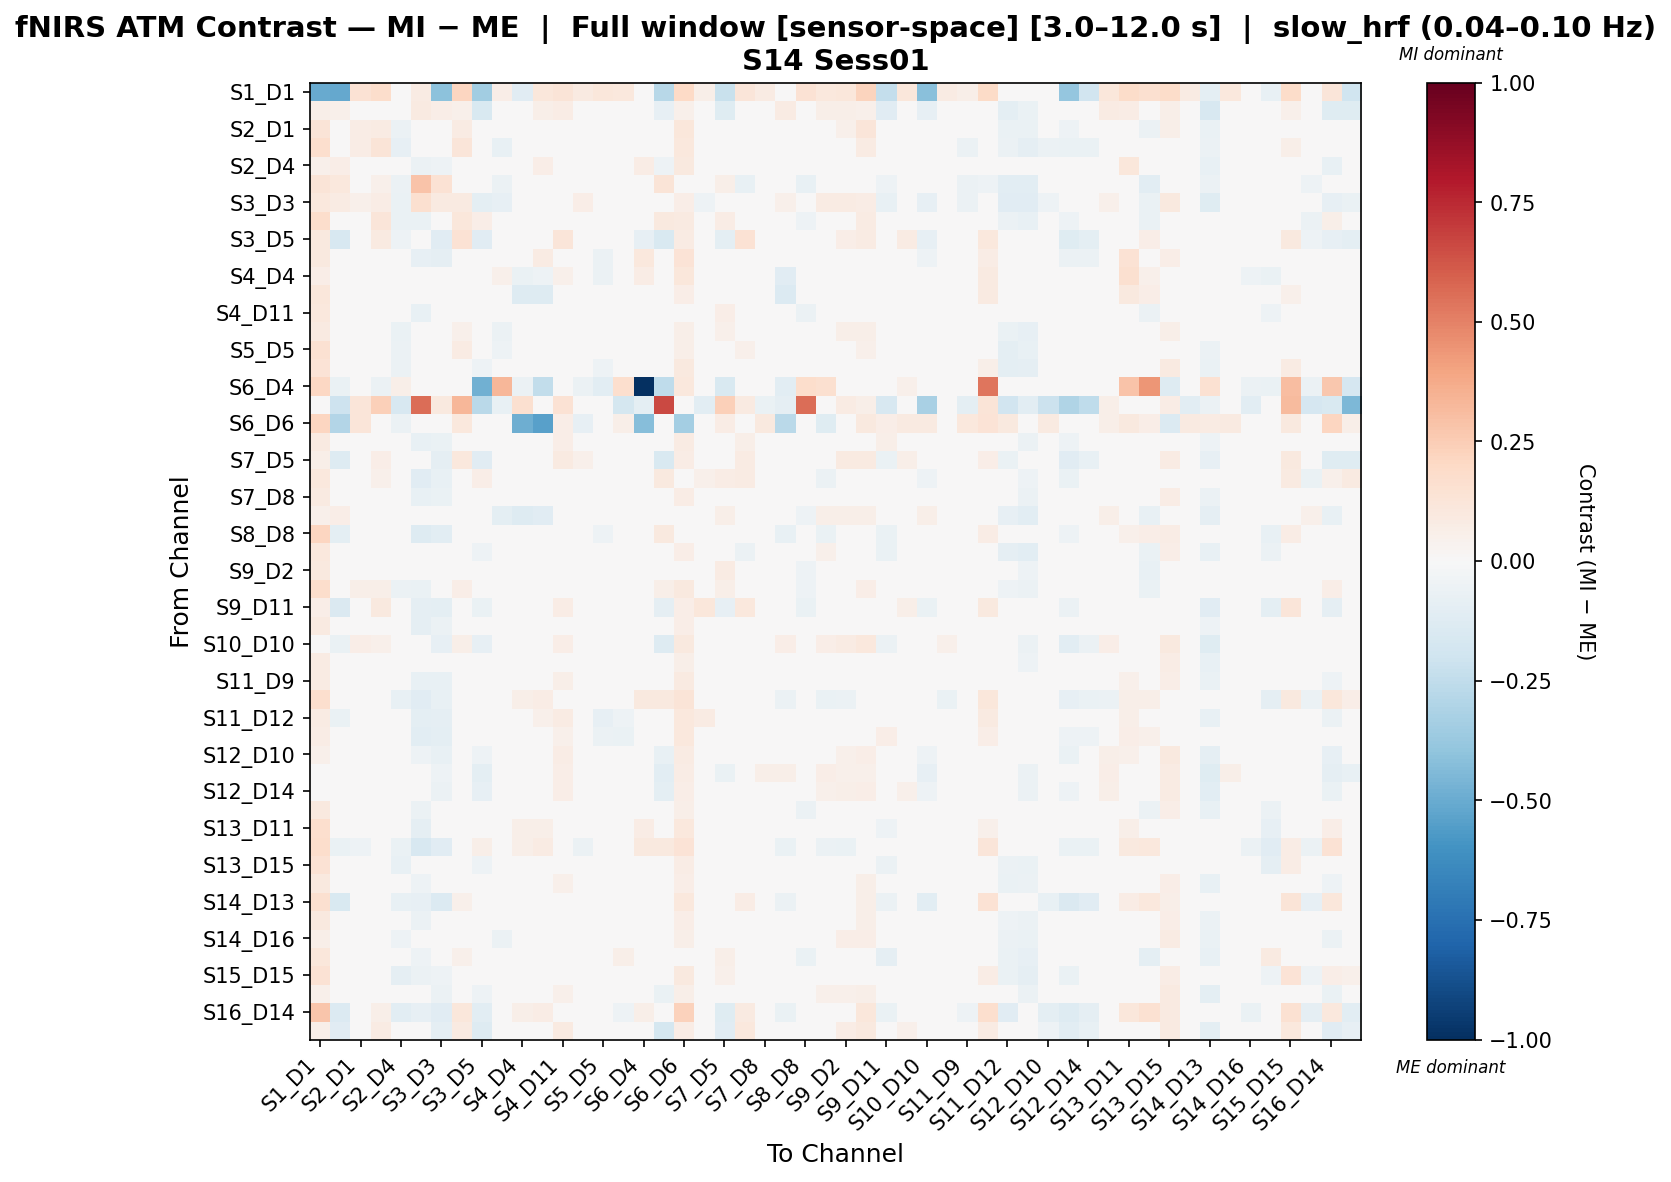

The data file committed next to this chart (first rows):
, S1_D1 hbo, S1_D3 hbo, S2_D1 hbo, S2_D2 hbo, S2_D4 hbo, S3_D1 hbo, S3_D3 hbo, S3_D4 hbo, S3_D5 hbo, S4_D2 hbo, S4_D4 hbo, S4_D6 hbo, S4_D11 hbo, S5_D3 hbo, S5_D5 hbo, S5_D7 hbo, S6_D4 hbo, S6_D5 hbo, S6_D6 hbo, S6_D8 hbo, S7_D5 hbo, S7_D7 hbo, S7_D8 hbo
S1_D1 hbo, -0.505, -0.5111, 0.1465, 0.1787, 0.002683, 0.08392, -0.4108, 0.2187, -0.347, 0.0683, -0.1099, 0.1112, 0.1324, 0.09275, 0.1144, 0.1085, -0.02664, -0.2739, 0.1985, 0.06032, -0.2224, 0.1216, 0.08553
S1_D3 hbo, 0.06117, 0.05409, 0.03474, 0.03681, 0.02859, 0.09212, 0.0702, 0.05414, -0.1513, -0.0078, 0.01801, 0.06115, 0.07141, 0.03682, -0.02586, -0.03548, 0.04738, -0.08429, 0.05362, -0.02243, -0.1191, -0.0008999, 0.03556
S2_D1 hbo, 0.1252, -0.01668, 0.07595, 0.08438, -0.05777, -0.03889, -0.03271, 0.08334, -0.009016, -0.04594, -0.004509, 0.009227, 0.02109, 0.01059, -0.01922, -0.008563, -0.003028, 0.02081, 0.1145, -0.02119, 0.03071, -0.02493, -0.02797
S2_D2 hbo, 0.1658, -0.01341, 0.07217, 0.129, -0.08397, -0.02535, -0.007488, 0.119, 0.01528, -0.07079, -0.02358, -0.0123, 0.039, -0.01218, -0.01193, -0.0221, -0.03037, 0.03571, 0.1056, -0.008148, 0.04658, 0.03432, -0.01515
S2_D4 hbo, 0.05283, 0.06434, 0.008368, -0.0271, 0.02738, -0.05749, -0.05403, 0.006002, -0.03851, -0.01717, 0.01335, 0.06967, 0.03866, -0.01516, -0.04579, -0.02732, 0.07395, -0.05461, 0.1013, 0.0111, -0.01896, 0.008179, -0.009687
S3_D1 hbo, 0.1257, 0.1031, 0.01085, 0.05436, -0.05937, 0.286, 0.1469, 0.03833, 0.01873, -0.06087, 0.04459, 0.03683, -0.0006877, 0.03686, 0.006643, -0.001594, 0.0186, 0.1314, 0.0387, -0.04122, 0.05593, -0.07147, -0.04401
S3_D3 hbo, 0.103, 0.08205, 0.05134, 0.07038, -0.06859, 0.1624, 0.08725, 0.09122, -0.09779, -0.08565, 0.02034, 0.01845, 0.04628, 0.06677, 0.01456, -0.0082, -0.03381, 0.01552, 0.06301, -0.05188, -0.03375, -0.00786, -0.01643
S3_D4 hbo, 0.1755, -0.01512, 0.04618, 0.1207, -0.06785, -0.06528, -0.0227, 0.1121, 0.06315, -0.04987, -0.005638, 0.009101, 0.008025, 0.005468, 0.02518, 0.005342, -0.003361, 0.09868, 0.09144, -0.007394, 0.07672, -0.01688, -0.03137
S3_D5 hbo, 0.09964, -0.1595, 0.02685, 0.08989, -0.05111, -0.02179, -0.1128, 0.1428, -0.1118, -0.0211, 0.02204, 0.01586, 0.1193, 0.02786, 0.0262, -0.02948, -0.08344, -0.1554, 0.08113, 0.04961, -0.09824, 0.1409, 0.03683
S4_D2 hbo, 0.09734, 0.01597, -0.01106, -0.03974, -0.02788, -0.07864, -0.09128, -0.002797, -0.02066, 0.02134, 0.04671, 0.07843, 0.03581, -0.04276, -0.05929, -0.01933, 0.1065, -0.0182, 0.1353, -0.01282, -0.02493, 0.0003151, -0.02401
S4_D4 hbo, 0.06546, 0.03247, 0.008473, -0.04069, -0.001231, -0.02661, -0.03202, -0.002092, -0.03822, 0.0536, -0.06817, -0.05173, 0.05104, -0.0325, -0.06158, -0.008919, 0.07652, -0.003039, 0.1122, 0.004594, -0.009401, -0.01397, -0.002074
S4_D6 hbo, 0.1142, 0.02633, 0.01952, -0.03135, 0.005561, -0.03562, -0.02895, 0.01671, -0.0443, 0.009664, -0.1285, -0.1314, 0.04412, -0.0184, -0.04597, 0.01028, -0.04402, -0.01392, 0.06653, -2.4475263411244672e-05, 0.003783, 0.01279, 0.003701
S4_D11 hbo, 0.1054, 0.006664, -0.007395, 0.0261, -0.04753, -0.07679, -0.03125, 0.009318, 0.04955, -0.02677, 0.009647, 0.02091, 0.03783, -0.01052, -0.01399, 0.003229, -0.00672, 0.04765, 0.04459, 0.03289, 0.06451, -0.008675, 0.01047
S5_D3 hbo, 0.09115, 0.01, 0.02545, 0.02106, -0.06374, -0.01715, 0.003972, 0.05351, 0.00417, -0.06008, -0.01076, -0.002084, 0.03442, 0.03463, 0.01608, 0.001437, -0.01852, 0.0283, 0.05793, -0.03491, 0.0541, 0.0036, -0.00794
S5_D5 hbo, 0.1486, -0.02675, 0.001894, 0.03502, -0.0588, -0.03327, -0.01527, 0.08084, 0.002212, -0.05093, -0.009354, 0.0005649, 0.04812, 0.02422, 0.01892, -0.03851, -0.0323, 0.01992, 0.05773, -0.0119, 0.02755, 0.053, 0.01391
S5_D7 hbo, 0.1336, -0.04729, 0.01137, 0.02146, -0.06003, -0.04312, -0.03513, 0.04823, -0.05107, -0.01761, 0.02216, 0.04156, 0.04597, 0.01532, -0.05424, 0.03461, 0.0171, -0.04181, 0.09624, -0.001536, 0.005555, 0.03879, -0.009964
S6_D4 hbo, 0.205, -0.0666, 0.03074, -0.0602, 0.05643, 0.0276, -0.04767, -0.005641, -0.4769, 0.3328, -0.0602, -0.2467, 0.02572, -0.05835, -0.1035, 0.1705, -1.0, -0.2529, 0.107, -0.02132, -0.15, -0.01317, -0.03386
S6_D5 hbo, 0.04902, -0.2075, 0.1248, 0.2406, -0.1576, 0.5551, 0.1005, 0.3337, -0.2689, -0.07643, 0.1601, -0.03961, 0.1414, -0.01064, 0.003359, -0.179, -0.0967, 0.662, 0.02563, -0.1022, 0.2371, 0.09175, -0.06689
S6_D6 hbo, 0.2149, -0.2933, 0.1187, 0.04286, -0.05794, 0.002807, 0.03496, 0.1042, 0.03911, 0.02994, -0.4883, -0.5451, 0.06976, -0.08117, 0.03169, 0.0619, -0.4265, 0.01646, -0.3389, 0.01558, 0.07622, 0.03911, 0.09717
S6_D8 hbo, 0.0907, -0.02058, -0.004383, 0.01364, -0.03992, -0.0713, -0.06263, 0.02945, 0.004314, -0.04256, 0.002036, 0.0224, 0.06604, -0.0304, -0.03152, -0.01135, -0.001579, -0.01779, 0.08454, 0.03513, 0.02373, 0.05661, -3.326207156663932e-05
S7_D5 hbo, 0.05854, -0.1263, 0.04562, 0.06861, -0.04245, -0.003213, -0.0929, 0.1042, -0.1157, -0.03744, 0.02707, 0.02568, 0.09218, 0.05028, -0.005025, -0.007111, -0.02447, -0.1535, 0.07706, 0.0212, -0.03536, 0.08379, 0.007748
S7_D7 hbo, 0.1062, -0.0309, -0.04331, 0.05406, -0.04512, -0.1165, -0.07365, 0.01644, 0.06877, -0.03188, -0.0007488, 0.01873, 0.02889, -0.02414, 0.03238, 0.0329, -0.01001, 0.09701, 0.04408, 0.05155, 0.07627, 0.07948, -0.01846
S7_D8 hbo, 0.09055, -0.001074, -0.009663, 0.01242, -0.04747, -0.07419, -0.06672, 0.0149, -0.01315, -0.0458, 0.00321, 0.02325, 0.04401, -0.01022, -0.01986, -0.02123, -0.01666, -0.01322, 0.07114, -0.002378, 0.003206, -0.0006558, 0.04964
S8_D6 hbo, 0.05222, 0.0653, 0.04408, 0.006507, -0.03868, 0.01514, 0.03754, 0.04551, -0.04156, -0.0973, -0.1309, -0.1169, 0.04624, 0.003223, -0.03632, 0.001477, 0.004955, -0.04483, 0.03437, -0.0276, 0.0566, -0.01199, 0.03586
S8_D8 hbo, 0.2142, -0.1012, -0.01461, 0.0197, -0.04961, -0.1265, -0.1054, 0.002064, 0.01572, 0.02248, -0.001716, 0.02991, 0.01897, -0.01949, -0.05213, -0.03529, 0.001952, 0.09554, 0.04605, 0.03733, 0.03784, -0.001753, 0.0233
S8_D15 hbo, 0.1055, 0.01903, 0.03479, 0.01248, -0.0483, -0.01831, 0.03961, 0.002057, -0.05297, -0.0318, 0.01182, 0.04234, -0.00556, 0.007464, -0.04229, 0.0234, 0.0354, -0.02491, 0.06437, -0.04645, 0.04039, -0.06122, 0.02126
S9_D2 hbo, 0.09648, 0.002083, 0.01604, 0.02303, -0.0443, -0.04601, -0.009057, 0.01666, 0.02402, -0.03133, 0.004992, 0.01828, 0.01111, 0.02303, 0.0007656, 0.01091, -0.00847, 0.04415, 0.04215, -0.004891, 0.08039, -0.03204, -0.001223
S9_D9 hbo, 0.1744, -0.01903, 0.06115, 0.06028, -0.0592, -0.06979, -0.02726, 0.06468, 0.01685, -0.04219, -0.00843, 0.01061, -0.002382, 0.009598, 0.000336, -0.005623, -0.006602, 0.05791, 0.0998, -0.01031, 0.0585, -0.02437, -0.001458
S9_D11 hbo, 0.06858, -0.1407, 0.02153, 0.09477, -0.007846, -0.08876, -0.09922, 0.04083, -0.06911, 0.0272, 0.03909, 0.04774, 0.07618, 0.00488, -0.04191, -0.01804, 0.01632, -0.08813, 0.06949, 0.1095, -0.08144, 0.1041, 0.04458
S10_D9 hbo, 0.09356, 0.004942, -0.02143, -0.004853, -0.02805, -0.08801, -0.05827, 0.0006097, 0.01866, -0.02347, 0.00489, 0.02671, 0.03682, -0.01752, -0.009585, -0.002415, 0.0003997, 0.03237, 0.06982, 0.02403, 0.03918, -0.01885, 0.001301
S10_D10 hbo, 0.02874, -0.06903, 0.06683, 0.05447, -0.04346, -0.02432, -0.08458, 0.06192, -0.08134, -0.04878, -0.0007531, 0.02513, 0.06406, 0.02181, -0.02565, -0.0007845, -0.01354, -0.1309, 0.09729, -0.009064, -0.01209, 0.002256, 0.01849
S10_D12 hbo, 0.08019, 0.01022, 0.02072, 0.01801, -0.04656, -0.04806, -0.02623, 0.02773, 0.0003774, -0.0398, -0.009643, 0.007593, 0.03144, 0.01132, -0.02344, -0.0164, -0.02038, -0.001944, 0.05927, -0.005442, 0.03939, -0.01007, 0.01105
S11_D9 hbo, 0.07985, 0.006515, -0.009336, -0.0119, -0.02635, -0.07643, -0.0735, 0.004904, -0.01064, -0.0251, 0.02055, 0.04155, 0.06111, -0.01694, -0.03525, -0.02405, 0.005734, -0.02154, 0.09373, 0.01817, 0.005919, -0.01071, -0.00186
S11_D11 hbo, 0.1664, -0.0453, -0.04631, 0.01097, -0.07415, -0.1162, -0.07461, -0.01609, 0.04239, 0.005674, 0.05784, 0.07351, 0.004322, -0.03946, -0.03461, 0.01689, 0.09593, 0.09637, 0.1252, 0.03331, 0.04516, 0.02335, -0.01296
S11_D12 hbo, 0.0853, -0.06836, -0.01546, 0.02613, -0.01893, -0.0972, -0.08724, 0.02068, 0.007288, 0.01459, 0.04175, 0.05348, 0.07975, -0.02706, -0.07937, -0.05193, 0.0196, -0.02464, 0.1077, 0.07876, -0.02271, 0.04444, 0.001026
S11_D13 hbo, 0.07779, -0.03097, -0.01061, -0.03072, -0.02957, -0.1022, -0.09894, -0.006725, 0.02613, -8.27072607608455e-06, 0.03667, 0.04633, 0.05182, -0.0347, -0.05899, -0.06347, 0.02079, 0.01245, 0.106, 0.01362, -0.006931, 0.004705, 0.01367
S12_D10 hbo, 0.05097, -0.01631, 0.01287, 0.01475, -0.02818, -0.05388, -0.07375, 0.0267, -0.05468, -0.02662, 0.01972, 0.03716, 0.07247, 0.009961, -0.02198, -0.004619, -0.001842, -0.07513, 0.08486, 0.0006283, -0.03087, 0.00343, 0.01163
S12_D12 hbo, 0.0402, -0.01845, 0.02017, 0.02875, -0.01363, -0.02845, -0.0519, 0.03605, -0.09636, -0.02918, 0.01129, 0.0452, 0.06389, 0.02155, 0.004161, 0.00425, -0.00642, -0.108, 0.07442, -0.006321, -0.06726, -0.001659, 0.05898
S12_D14 hbo, 0.03197, -0.02725, 0.02994, 0.007083, -0.03238, -0.02794, -0.06193, 0.03544, -0.08161, -0.03901, 0.002063, 0.03018, 0.06661, 0.01244, -0.01273, 0.00325, -0.01299, -0.09533, 0.06713, -0.007792, -0.04025, 0.01563, 0.04108
S13_D6 hbo, 0.1, 0.02427, 0.01853, 0.02409, -0.04427, -0.06056, -0.007034, 0.01232, 0.004062, -0.03075, 0.02021, 0.03281, 0.01261, 0.0218, -0.02775, -0.02217, 6.527012143489185e-05, 0.02479, 0.05503, -0.007854, 0.03183, -0.03733, 0.01681
S13_D11 hbo, 0.1707, 0.03797, -0.02292, -0.02949, 0.00888, -0.09178, -0.03415, -0.03037, -0.01099, 0.0261, 0.06174, 0.06012, -0.002301, -0.03557, -0.04564, -0.007583, 0.07474, 0.03994, 0.1092, 0.001314, 0.02307, -0.0367, 0.008228
S13_D13 hbo, 0.1726, -0.06576, -0.05126, -0.02039, -0.06726, -0.1625, -0.1144, -0.03713, 0.0586, 0.04447, 0.0576, 0.08414, -0.01488, -0.06008, -0.0395, -0.04376, 0.09747, 0.1007, 0.135, 0.0242, 0.02499, -0.02734, 0.01465
S13_D15 hbo, 0.146, -0.02754, 0.02656, 0.02016, -0.07465, -0.03752, 0.01102, 0.01924, -0.05162, -0.01576, 0.01014, 0.008075, 0.01084, 0.0005905, -0.02152, 0.01848, -0.01945, 0.02313, 0.07419, -0.02981, 0.04594, -0.03347, 0.03228
S14_D12 hbo, 0.09886, -0.0139, 0.01019, 0.004826, -0.04201, -0.05396, -0.04572, 0.04414, -0.02441, -0.04055, 0.002854, 0.01618, 0.05427, 0.01294, -0.02213, -0.02421, -0.01804, -0.01655, 0.06757, 0.003577, 0.01428, 0.0221, 0.002271
S14_D13 hbo, 0.1596, -0.1543, -0.007541, 0.006501, -0.07586, -0.08471, -0.1375, 0.05424, -0.006353, 0.01956, 0.04526, 0.04872, 0.04249, 0.006491, -0.005775, -0.01127, 0.0165, 0.007921, 0.1029, 0.01366, -0.03247, 0.07246, 0.008167
S14_D14 hbo, 0.09463, -0.003246, 0.007278, 0.008865, -0.04987, -0.05694, -0.04185, 0.02987, -0.01451, -0.04743, -0.006574, 0.008884, 0.03724, 0.008754, -0.01301, -0.002696, -0.02243, 0.005585, 0.06426, -0.006891, 0.02898, -0.0007567, 0.01465
S14_D16 hbo, 0.0591, 0.002971, 0.01811, 0.009727, -0.05146, -0.03674, -0.04055, 0.02779, -0.02965, -0.06066, -0.01063, 0.01604, 0.04371, 0.02291, -0.02748, -0.002126, -0.02189, -0.02678, 0.0579, -0.01116, 0.0275, -0.005145, -0.01981
S15_D13 hbo, 0.1159, -0.02864, 0.02898, 0.006464, -0.01053, -0.05114, -0.0176, 0.05005, -0.02059, -0.04936, -0.03431, 0.02214, 0.008834, 0.03693, 0.04694, 0.05965, -0.03636, 0.04077, 0.01587, 0.01632, 0.05696, 0.04767, 0.008318
S15_D15 hbo, 0.1447, -0.008665, -0.01233, 0.03115, -0.09039, -0.06021, -0.05005, 0.02157, 0.01616, -0.03303, 0.01778, 0.03518, 0.02013, -0.01558, -0.03773, 0.01726, 0.01968, 0.04192, 0.095, -0.009495, 0.0537, 0.02842, -0.009822
S15_D16 hbo, 0.05379, -0.01087, 0.01429, 0.01364, -0.03713, -0.0427, -0.05557, 0.0231, -0.05046, -0.04682, -0.003903, 0.02646, 0.05388, 0.008167, -0.03439, -0.005426, -0.02029, -0.06358, 0.0608, 0.003524, -0.009218, -0.01278, 0.03625
S16_D14 hbo, 0.2738, -0.1362, 0.04027, 0.05696, -0.1051, -0.08178, -0.1116, 0.1147, -0.1019, -0.004984, 0.06033, 0.07069, 0.02973, -0.01862, -0.04511, -0.05237, 0.0549, -0.04085, 0.2333, -0.03, -0.1242, 0.08702, -0.02211
S16_D16 hbo, 0.0616, -0.1126, 0.03422, 0.08073, -0.03576, -0.02991, -0.09224, 0.0921, -0.1323, -0.03137, 0.01747, 0.03332, 0.08924, 0.04223, 0.001969, 0.006456, -0.02903, -0.176, 0.07287, 0.03944, -0.1152, 0.1045, 0.01462
